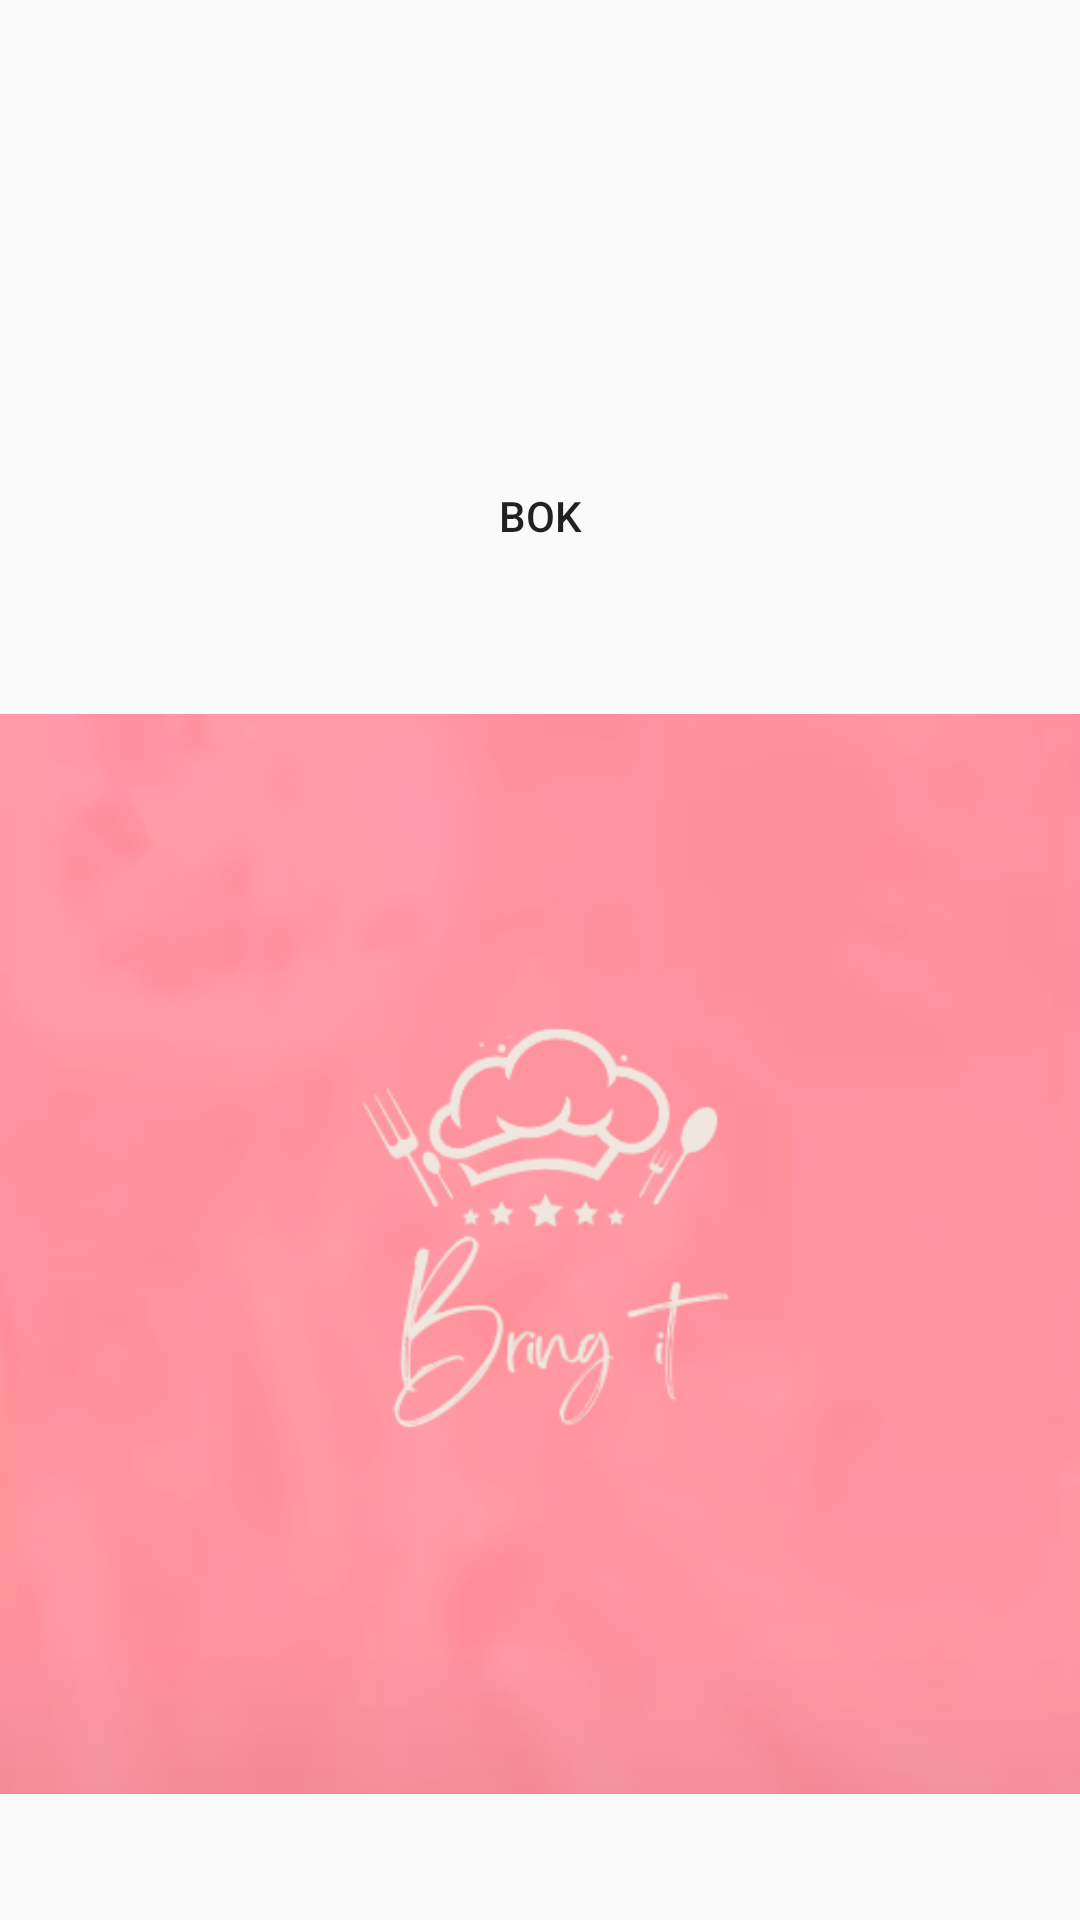

Android layout source for this screen:
<!-- AndroidManifest.xml: application theme Theme.ButtonDeneme -->
<!-- res/layout/activity_main.xml -->
<?xml version="1.0" encoding="utf-8"?>
<androidx.constraintlayout.widget.ConstraintLayout xmlns:android="http://schemas.android.com/apk/res/android"
    xmlns:app="http://schemas.android.com/apk/res-auto"
    xmlns:tools="http://schemas.android.com/tools"
    android:layout_width="match_parent"
    android:id="@+id/activity"
    android:layout_height="match_parent"
    tools:context=".MainActivity">

    <Button
        android:id="@+id/button"
        android:layout_width="match_parent"
        android:layout_height="wrap_content"
        android:layout_marginStart="32dp"
        android:layout_marginEnd="32dp"
        android:background="@drawable/round_border"
        android:padding="12dp"
        android:text="Bok"
        app:layout_constraintBottom_toBottomOf="parent"
        app:layout_constraintEnd_toEndOf="parent"
        app:layout_constraintHorizontal_bias="0.0"
        app:layout_constraintStart_toStartOf="parent"
        app:layout_constraintTop_toTopOf="parent"
        app:layout_constraintVertical_bias="0.25" />

    <ImageView
        android:id="@+id/imageView"
        android:layout_width="wrap_content"
        android:layout_height="wrap_content"
        app:layout_constraintBottom_toBottomOf="parent"
        app:layout_constraintEnd_toEndOf="parent"
        app:layout_constraintStart_toStartOf="parent"
        app:layout_constraintTop_toBottomOf="@+id/button"
        app:srcCompat="@drawable/background" />


</androidx.constraintlayout.widget.ConstraintLayout>
<!-- resources referenced by this layout -->
<resources>
  <!-- drawable background: png bitmap (drawable, 51104 bytes) -->
  <style name="Theme.ButtonDeneme" parent="Theme.AppCompat.Light.NoActionBar">
          
          <item name="colorPrimary">@color/purple_500</item>
          <item name="colorPrimaryVariant">@color/purple_700</item>
          <item name="colorOnPrimary">@color/white</item>
          
          <item name="colorSecondary">@color/teal_200</item>
          <item name="colorSecondaryVariant">@color/teal_700</item>
          <item name="colorOnSecondary">@color/black</item>
          
          <item name="android:statusBarColor" tools:targetApi="l">?attr/colorPrimaryVariant</item>
          
      </style>
  <color name="purple_500">#FF6200EE</color>
  <color name="purple_700">#FF3700B3</color>
  <color name="white">#FFFFFFFF</color>
  <color name="teal_200">#FF03DAC5</color>
  <color name="teal_700">#FF018786</color>
  <color name="black">#FF000000</color>
</resources>
